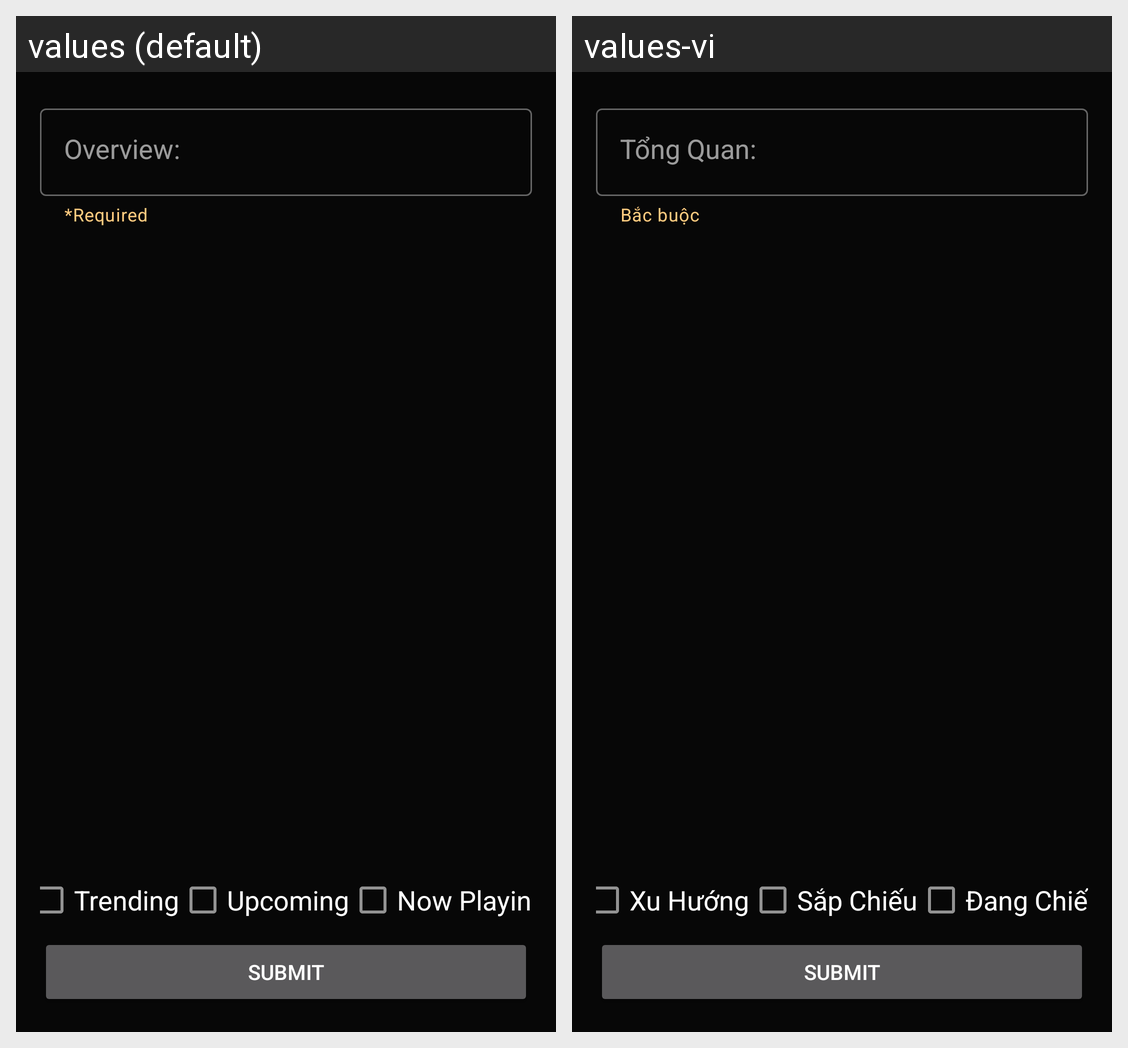

This grid shows one Android layout under two languages. Give, for every string resource on the screen, its name, the default text and each shown locale's text.
Android screen res/layout/fragment_edit_overview.xml rendered under 2 locales, left to right: values (default), values-vi. Device: Nexus 5 (rendered at 1080×1920; each locale shown at half size, 540×960, under a caption strip naming it); theme Theme.ChillnMovie.
Strings drawn on this screen, with the default value and each locale's value (text and hints the layout hard-codes, and strings that could not be matched under every locale, appear in the picture but are not listed):

overview
  values: Overview:
  values-vi: Tổng Quan:

require
  values: *Required
  values-vi: Bắc buộc

trending
  values: Trending
  values-vi: Xu Hướng

upcoming_movie
  values: Upcoming
  values-vi: Sắp Chiếu

now_playing
  values: Now Playing
  values-vi: Đang Chiếu
